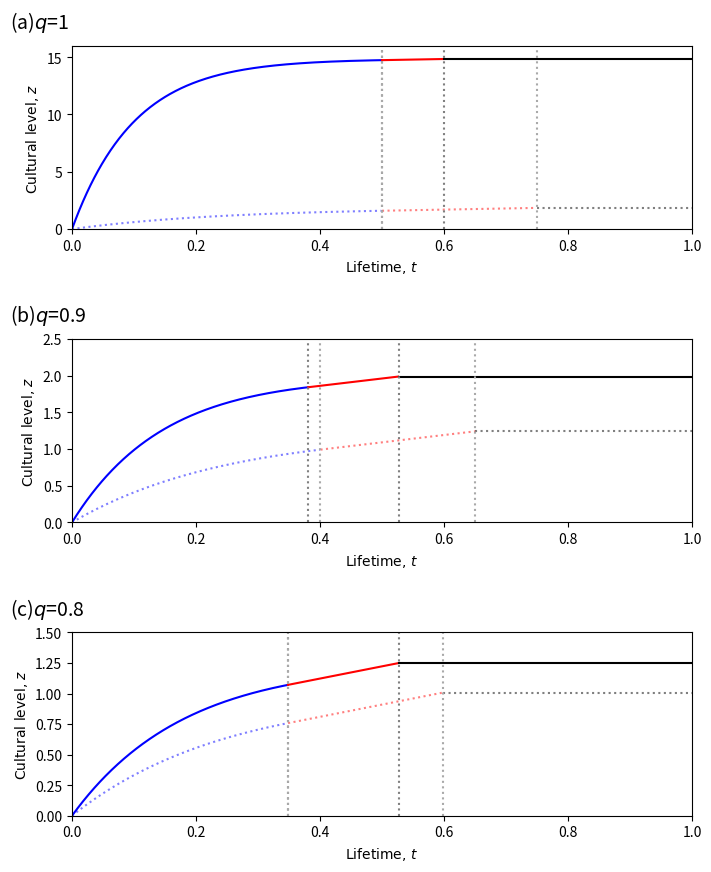

This chart was generated by the following Python code:
### import library
import matplotlib.pyplot as plt
import numpy as np

### function
## calculate m-value
def f_m(beta,gamma):
    return (beta+gamma)/np.sqrt(gamma)
## calculate f(ξ) value(Eq.13a/Eq.C15a)
# bottom of f(ξ)
def q_top(t,m,q):
    return -(1+q)*(t**2)+np.sqrt(q)*m*t-1-np.exp(t**2)
# top of f(ξ)
def q_bottom(t):
    return 1-np.exp(t**2)
# f(ξ)（top/bottom）
def f_q(t,m,q):
    return q_top(t,m,q)/q_bottom(t)

## calculate values for teaching ESS from ξ(t)
def f_teaching_ess_x(t):
    return 1/((t**2)+1)
def f_teaching_ess_v(x,q,gamma):
    return np.sqrt(1/(q*gamma*x*(1-x)))
def f_teaching_ess_y(x,v,beta,gamma):
    return (1/(gamma*(1-v)))*((1/(x*v))-beta)

## calculate values for non-teaching ESS
# v-value
def f_kwo_v(beta,q,v):
    return beta*(1-v)-q-(1-q)*np.exp(beta*v-1)
# x-value
def f_kwo_x(beta,v):
    return 1/(beta*v)

### caluculate z & w values(at the equilibrium)
def f_z(beta,gamma,x,y,v):
    return x*v*np.exp((beta+gamma*y*(1-v))*v*(1-x))
def f_w(beta,gamma,x,y,v, epsilon):
    return 1+epsilon*((1-y)*(1-v)*f_z(beta,gamma,x,y,v))

### calculate z value during social learning
def f_z_integral(beta,gamma,t,x_r,y_r,v_r):
    return x_r*v_r*np.exp((beta+gamma*y_r*(1-v_r))*v_r*(1-x_r))*(1-np.exp(-(beta+gamma*y_r*(1-v_r))*t))
def f_z_integral_nonteaching(beta,t,x_r,v_r):
    return x_r*v_r*np.exp(beta*v_r*(1-x_r))*(1-np.exp(-(beta*t)))

### calculate the solution of COS(=global ESS when q=1)
def f_cos_x(beta,gamma):
    return 0.5-np.sqrt(0.25-(4*gamma/((beta+gamma)**2)))
def f_cos_y(beta,gamma):
    return ((gamma+beta)/(gamma-beta))*(0.5+np.sqrt(0.25-(4*gamma/((beta+gamma)**2))))-2*beta/(gamma-beta)
def f_cos_v(beta,gamma):
    return 0.5*(1+beta/gamma)

### parameters
beta_const=4
gamma_const=20
q_var0=1
q_var1=0.9
q_var2=0.8
epsilon=0.1
t_inflex_temp=1
# stepsize for numerical calculation
delta=10**(-4)
delta_q=10**(-4)

### Summary
## 1:calculate each value for teaching ESS/no-teaching ESS
## 2:put values to the array for plot
## 3:visualize

### when q=1
## teaching ESS(COS is a global ESS when q=1)
x0=f_cos_x(beta_const,gamma_const)
y0=f_cos_y(beta_const,gamma_const)
v0=f_cos_v(beta_const,gamma_const)
sl0=(1-x0)*v0
il0=x0*v0
# put values for lifestage
x_axis_sl0=np.arange(0, sl0, 0.001)
x_axis_il0=np.arange(sl0, v0, 0.001)
x_axis_ma0=np.arange(v0, 1, 0.001)

## non-teaching ESS
x0_kwo=1/(beta_const-1)
v0_kwo=1-1/beta_const
sl0_kwo=(1-x0_kwo)*v0_kwo
il0_kwo=x0_kwo*v0_kwo
# put values for lifestage
x_axis_sl0_kwo=np.arange(0, sl0_kwo, 0.001)
x_axis_il0_kwo=np.arange(sl0_kwo, v0_kwo, 0.001)
x_axis_ma0_kwo=np.arange(v0_kwo, 1, 0.001)

### when q=0.9
## teaching ESS
# calculateb m-value
m_value=f_m(beta_const,gamma_const)
# inflex point of f(ξ)
while f_q(t_inflex_temp,m_value,q_var1)>f_q(t_inflex_temp-delta,m_value,q_var1):
        t_inflex_temp-=delta_q
t_inflex=t_inflex_temp
# initialize temporarily variant for next calculationt
t_inflex_temp=1

## calculate the solution by incrementally adjusting the ξ(=t)-value
t_temp=t_inflex
while abs(q_var1-f_q(t_temp,m_value,q_var1))>10**(-4):
    t_temp += delta
t_ess_at_const = t_temp
x1=f_teaching_ess_x(t_ess_at_const)
v1=f_teaching_ess_v(x1,q_var1,gamma_const)
y1=f_teaching_ess_y(x1, v1, beta_const, gamma_const)
sl1=(1-x1)*v1
il1=x1*v1
# put values for lifestage
x_axis_sl1=np.arange(0, sl1, 0.001)
x_axis_il1=np.arange(sl1, v1, 0.001)

## no-teaching ESS
v_temp=0
while f_kwo_v(beta_const,q_var1,v_temp)>10**(-6):
    v_temp += delta
v1_kwo=v_temp
x1_kwo=f_kwo_x(beta_const,v1_kwo)
sl1_kwo=(1-x1_kwo)*v1_kwo
il1_kwo=x1_kwo*v1_kwo
# put values for lifestage
x_axis_sl1_kwo=np.arange(0, sl1_kwo, 0.001)
x_axis_il1_kwo=np.arange(sl1_kwo, v1_kwo, 0.001)

### when q=0.8
## teaching ESS
# calculate m-value
m_value=f_m(beta_const,gamma_const)
# inflex point of f(ξ)
while f_q(t_inflex_temp,m_value,q_var2)>f_q(t_inflex_temp-delta,m_value,q_var2):
        t_inflex_temp-=delta_q
t_inflex=t_inflex_temp
# initialize temporarily variant for next calculationt
t_inflex_temp=1

## calculate the solution by incrementally adjusting the ξ(=t)-value
t_temp=t_inflex
while abs(q_var2-f_q(t_temp,m_value,q_var2))>10**(-4):
    t_temp += delta
t_ess_at_const = t_temp
x2=f_teaching_ess_x(t_ess_at_const)
v2=f_teaching_ess_v(x2,q_var2,gamma_const)
y2=f_teaching_ess_y(x2, v2, beta_const, gamma_const)
sl2=(1-x2)*v2
il2=x2*v2
# put values for lifestage
x_axis_sl2=np.arange(0, sl2, 0.001)
x_axis_il2=np.arange(sl2, v2, 0.001)

## no-teaching ESS
v_temp=0
while f_kwo_v(beta_const,q_var2,v_temp)>10**(-6):
    v_temp += delta
v2_kwo=v_temp
x2_kwo=f_kwo_x(beta_const,v2_kwo)
sl2_kwo=(1-x2_kwo)*v2_kwo
il2_kwo=x2_kwo*v2_kwo
# put values for lifestage
x_axis_sl2_kwo=np.arange(0, sl2_kwo, 0.001)
x_axis_il2_kwo=np.arange(sl2_kwo, v2_kwo, 0.001)


### plot
## setting object
fig = plt.figure(figsize=(8,10))

## q=1
ax0 = fig.add_subplot(3,1,1)
# caption
ax0.text(
    -0.1, 1.2, "(a)$\it{q}$=1",
    transform=ax0.transAxes,
    fontsize=14, va='top', ha='left'
)
# lines
ax0.plot(x_axis_sl0,f_z_integral(beta_const,gamma_const,x_axis_sl0,x0,y0,v0),color='blue')
ax0.plot(x_axis_il0,f_z_integral(beta_const,gamma_const,sl0,x0,y0,v0)+x_axis_il0-sl0,color='red')
ax0.axhline(f_z_integral(beta_const,gamma_const,sl0,x0,y0,v0)+il0, xmin=v0, xmax=1, color='black')
ax0.plot(x_axis_sl0_kwo,f_z_integral_nonteaching(beta_const,x_axis_sl0_kwo,x0_kwo,v0_kwo),color='blue', alpha=0.5, linestyle='dotted')
ax0.plot(x_axis_il0_kwo,f_z_integral_nonteaching(beta_const,sl0_kwo,x0_kwo,v0_kwo)+x_axis_il0_kwo-sl0_kwo,color='red', alpha=0.5, linestyle='dotted')
ax0.axhline(f_z_integral_nonteaching(beta_const,sl0_kwo,x0_kwo,v0_kwo)+il0_kwo, xmin=v0_kwo, xmax=1, color='black', alpha=0.5, linestyle='dotted')
# auxiliary lines
ax0.axvline(sl0, linestyle='dotted', color ='gray') # end of SL(teaching exsits)
ax0.axvline(v0, linestyle='dotted', color ='gray') # end of IL(teaching exists)
ax0.axvline(sl0_kwo, linestyle='dotted', color ='darkgray') # end of SL(teaching does not exist)
ax0.axvline(v0_kwo, linestyle='dotted', color ='darkgray') # end of IL(teaching does not exist)
# range
ax0.set_xlim(0, 1)
ax0.set_ylim(0, 16)
# label
ax0.set_xlabel('Lifetime, $t$', font='arial')
ax0.set_ylabel('Cultural level, $z$', font='arial')

## q=0.9
ax1 = fig.add_subplot(3,1,2)
# caption
ax1.text(
    -0.1, 1.2, "(b)$\it{q}$=0.9",
    transform=ax1.transAxes,
    fontsize=14, va='top', ha='left'
)
ax1.plot(x_axis_sl1,f_z_integral(beta_const,gamma_const,x_axis_sl1,x1,y1,v1),color='blue')
ax1.plot(x_axis_il1,f_z_integral(beta_const,gamma_const,sl1,x1,y1,v1)+x_axis_il1-sl1,color='red')
ax1.axhline(f_z_integral(beta_const,gamma_const,sl1,x1,y1,v1)+il1, xmin=v1, xmax=1, color='black')
ax1.plot(x_axis_sl1_kwo,f_z_integral_nonteaching(beta_const,x_axis_sl1_kwo,x1_kwo,v1_kwo),color='blue', alpha=0.5, linestyle='dotted')
ax1.plot(x_axis_il1_kwo,f_z_integral_nonteaching(beta_const,sl1_kwo,x1_kwo,v1_kwo)+x_axis_il1_kwo-sl1_kwo,color='red', alpha=0.5, linestyle='dotted')
ax1.axhline(f_z_integral_nonteaching(beta_const,sl1_kwo,x1_kwo,v1_kwo)+il1_kwo, xmin=v1_kwo, xmax=1, color='black', alpha=0.5, linestyle='dotted')
# auxiliary lines
ax1.axvline(sl1, linestyle='dotted', color ='gray') # end of SL(teaching exsits)
ax1.axvline(v1, linestyle='dotted', color ='gray') # end of IL(teaching exsits)
ax1.axvline(sl1_kwo, linestyle='dotted', color ='darkgray') # end of SL(teaching does not exist)
ax1.axvline(v1_kwo, linestyle='dotted', color ='darkgray') # # end of IL(teaching does not exist)
# range
ax1.set_xlim(0, 1)
ax1.set_ylim(0, 2.5)
# label
ax1.set_xlabel('Lifetime, $t$', font='arial')
ax1.set_ylabel('Cultural level, $z$', font='arial')

## q=0.8
ax2 = fig.add_subplot(3,1,3)
# caption
ax2.text(
    -0.1, 1.2, "(c)$\it{q}$=0.8",
    transform=ax2.transAxes,
    fontsize=14, va='top', ha='left'
)
ax2.plot(x_axis_sl2,f_z_integral(beta_const,gamma_const,x_axis_sl2,x2,y2,v2),color='blue')
ax2.plot(x_axis_il2,f_z_integral(beta_const,gamma_const,sl2,x2,y2,v2)+x_axis_il2-sl2,color='red')
ax2.axhline(f_z_integral(beta_const,gamma_const,sl2,x2,y2,v2)+il2, xmin=v2, xmax=1, color='black')
ax2.plot(x_axis_sl2_kwo,f_z_integral_nonteaching(beta_const,x_axis_sl2_kwo,x2_kwo,v2_kwo),color='blue', alpha=0.5, linestyle='dotted')
ax2.plot(x_axis_il2_kwo,f_z_integral_nonteaching(beta_const,sl2_kwo,x2_kwo,v2_kwo)+x_axis_il2_kwo-sl2_kwo,color='red', alpha=0.5, linestyle='dotted')
ax2.axhline(f_z_integral_nonteaching(beta_const,sl2_kwo,x2_kwo,v2_kwo)+il2_kwo, xmin=v2_kwo, xmax=1, color='black', alpha=0.5, linestyle='dotted')
# auxiliary lines
ax2.axvline(sl2, linestyle='dotted', color ='gray') # end of SL(teaching exsits)
ax2.axvline(v2, linestyle='dotted', color ='gray') # end of IL(teaching exsits)
ax2.axvline(sl2_kwo, linestyle='dotted', color ='darkgray') # end of SL(teaching does not exist)
ax2.axvline(v2_kwo, linestyle='dotted', color ='darkgray') # end of IL(teaching does not exist)
# range
ax2.set_xlim(0, 1)
ax2.set_ylim(0, 1.5)
# label
ax2.set_xlabel('Lifetime, $t$', font='arial')
ax2.set_ylabel('Cultural level, $z$', font='arial')

# arange layout
plt.subplots_adjust(hspace=0.6)

## visualize
plt.show()
# save figure(eps style)
fig.savefig('figure5.eps')
plt.close(fig)
